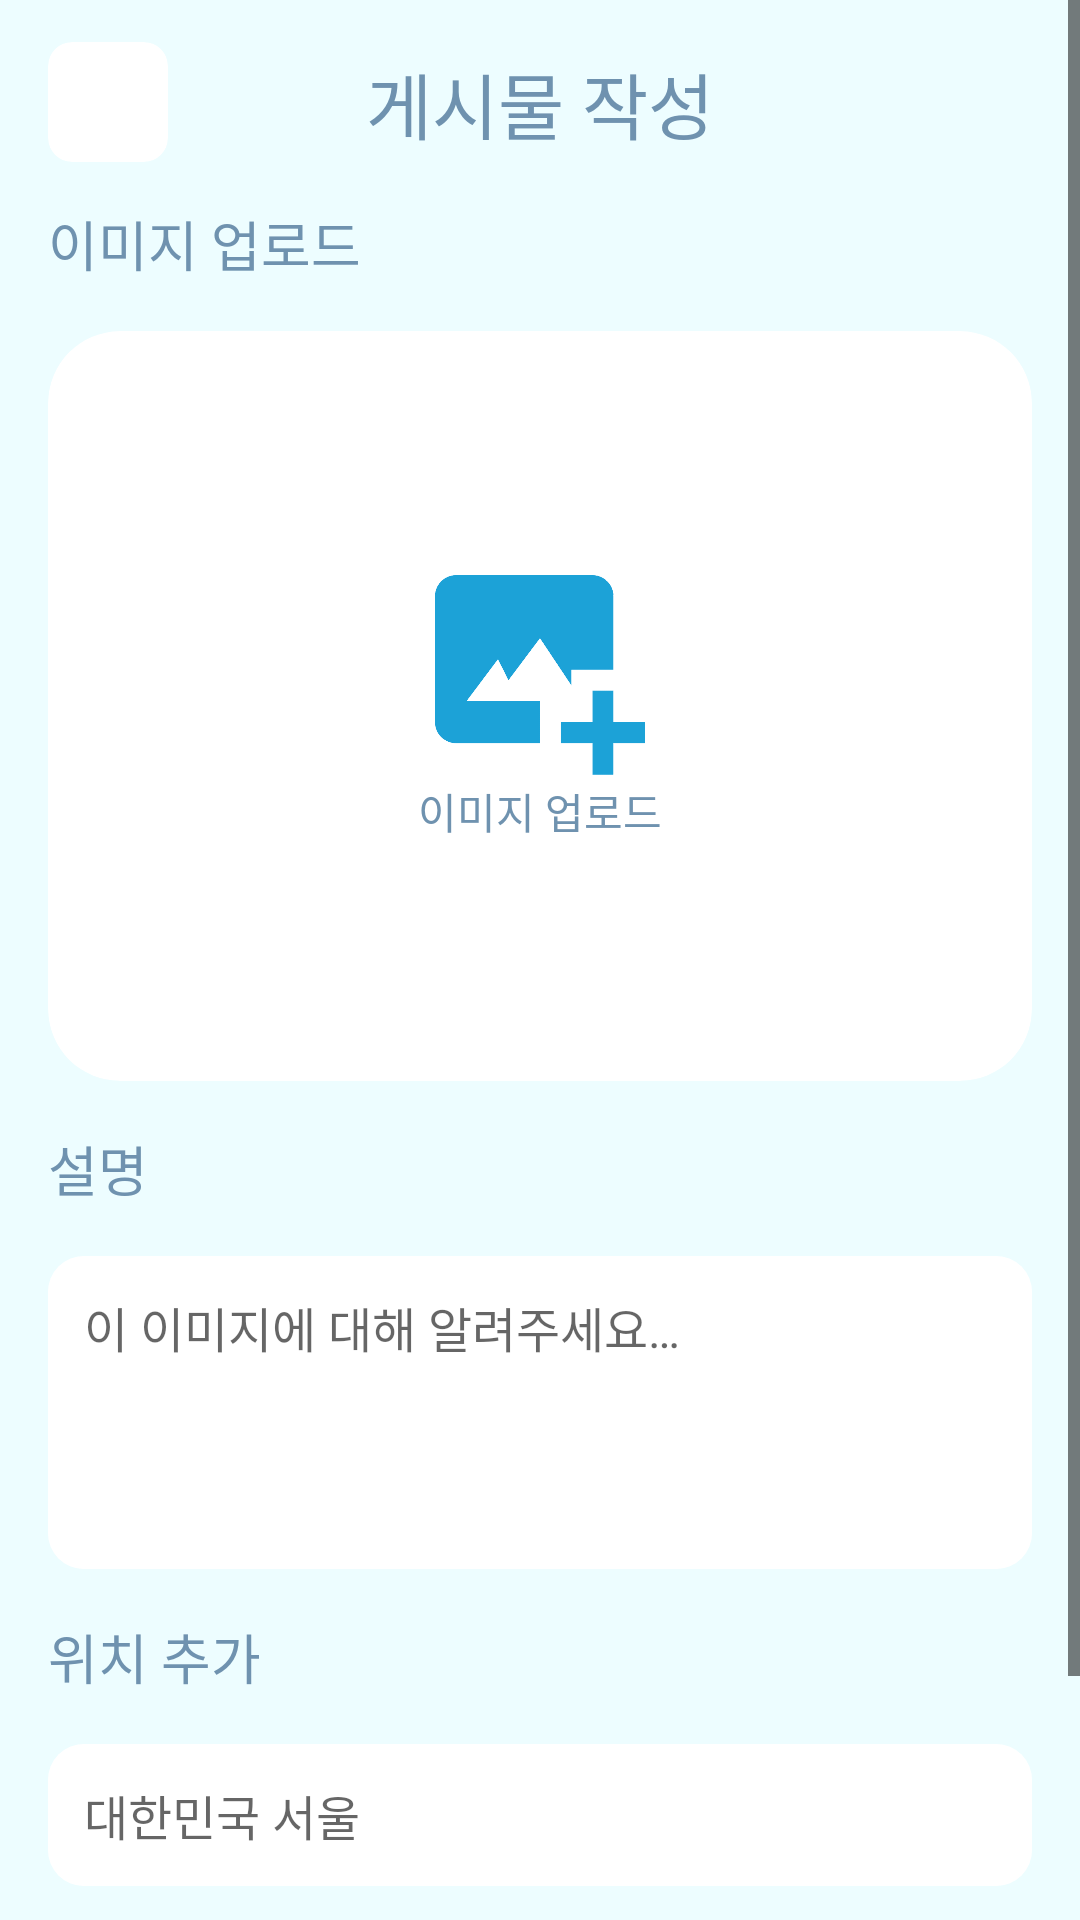

Write the Android layout XML for this screen, with the resource values it uses.
<!-- AndroidManifest.xml: application theme Theme.AbbBlindDate -->
<!-- res/layout/fragment_update.xml -->
<?xml version="1.0" encoding="utf-8"?>
<androidx.constraintlayout.widget.ConstraintLayout xmlns:android="http://schemas.android.com/apk/res/android"
    android:layout_width="match_parent"
    android:layout_height="match_parent"
    android:clickable="true"
    android:focusable="true"
    android:background="?background"
    xmlns:app="http://schemas.android.com/apk/res-auto">

    <ScrollView
        android:layout_width="match_parent"
        android:layout_height="match_parent">

        <LinearLayout
            android:layout_width="match_parent"
            android:layout_height="wrap_content"
            android:orientation="vertical">

            <androidx.constraintlayout.widget.ConstraintLayout
                android:layout_width="match_parent"
                android:layout_height="wrap_content"
                android:layout_marginVertical="12dp"
                android:orientation="horizontal">

                <androidx.cardview.widget.CardView
                    android:id="@+id/update_back"
                    android:layout_width="wrap_content"
                    android:layout_height="wrap_content"
                    android:layout_marginHorizontal="16dp"
                    android:layout_marginVertical="2dp"
                    app:cardBackgroundColor="@color/white"
                    app:cardCornerRadius="8dp"
                    app:cardElevation="0dp"
                    app:layout_constraintBottom_toBottomOf="parent"
                    app:layout_constraintStart_toStartOf="parent"
                    app:layout_constraintTop_toTopOf="parent">

                    <ImageView
                        android:layout_width="40dp"
                        android:layout_height="40dp"
                        android:layout_gravity="center"
                        android:padding="8dp"
                        android:src="@drawable/ic_arrow"
                        app:layout_constraintStart_toStartOf="parent"
                        app:layout_constraintTop_toTopOf="parent"
                        app:tint="?iconTint" />

                </androidx.cardview.widget.CardView>

                <TextView
                    android:layout_width="wrap_content"
                    android:layout_height="wrap_content"
                    android:layout_gravity="center"
                    android:gravity="center"
                    android:text="@string/write_a_post"
                    android:textSize="24sp"
                    app:layout_constraintBottom_toBottomOf="parent"
                    app:layout_constraintEnd_toEndOf="parent"
                    app:layout_constraintStart_toStartOf="parent"
                    app:layout_constraintTop_toTopOf="parent" />

            </androidx.constraintlayout.widget.ConstraintLayout>

            <TextView
                android:layout_width="wrap_content"
                android:layout_height="wrap_content"
                android:text="@string/image_upload"
                android:layout_marginHorizontal="16dp"
                android:textSize="18sp"
                android:textColor="@color/app_dark1"
                android:gravity="center"/>

            <androidx.cardview.widget.CardView
                android:layout_width="match_parent"
                android:layout_height="250dp"
                app:cardElevation="0dp"
                app:cardCornerRadius="24dp"
                android:layout_margin="16dp">

                <LinearLayout
                    android:layout_width="match_parent"
                    android:layout_height="wrap_content"
                    android:layout_gravity="center"
                    android:orientation="vertical">

                    <ImageView
                        android:layout_width="70dp"
                        android:layout_height="70dp"
                        android:src="@drawable/image_placeholder"
                        android:layout_gravity="center"/>

                    <TextView
                        android:layout_width="match_parent"
                        android:layout_height="wrap_content"
                        android:gravity="center"
                        android:layout_gravity="center"
                        android:text="@string/image_upload"/>

                </LinearLayout>

            </androidx.cardview.widget.CardView>

            <TextView
                android:layout_width="wrap_content"
                android:layout_height="wrap_content"
                android:text="@string/explanation"
                android:layout_marginHorizontal="16dp"
                android:textSize="18sp"
                android:textColor="@color/app_dark1"
                android:gravity="center"/>

            <androidx.cardview.widget.CardView
                android:layout_width="match_parent"
                android:layout_height="wrap_content"
                app:cardElevation="0dp"
                app:cardCornerRadius="12dp"
                android:layout_margin="16dp">

                <EditText
                    android:layout_width="match_parent"
                    android:layout_height="wrap_content"
                    android:lines="4"
                    android:gravity="top"
                    android:padding="12dp"
                    android:textSize="16sp"
                    android:maxLines="6"
                    android:hint="@string/please_tell_about_this_image"
                    android:background="?colorSurface"/>

            </androidx.cardview.widget.CardView>

            <TextView
                android:layout_width="wrap_content"
                android:layout_height="wrap_content"
                android:text="@string/add_location"
                android:layout_marginHorizontal="16dp"
                android:textSize="18sp"
                android:textColor="@color/app_dark1"
                android:gravity="center"/>

            <androidx.cardview.widget.CardView
                android:layout_width="match_parent"
                android:layout_height="wrap_content"
                app:cardElevation="0dp"
                app:cardCornerRadius="12dp"
                android:layout_margin="16dp">

                <EditText
                    android:layout_width="match_parent"
                    android:layout_height="wrap_content"
                    android:lines="1"
                    android:gravity="top"
                    android:padding="12dp"
                    android:textSize="16sp"
                    android:maxLines="1"
                    android:hint="@string/seoul_south_korea"
                    android:background="?colorSurface"/>

            </androidx.cardview.widget.CardView>

            <androidx.cardview.widget.CardView
                android:id="@+id/update_post"
                android:layout_width="match_parent"
                android:layout_marginBottom="30dp"
                android:layout_marginHorizontal="16dp"
                android:layout_height="wrap_content"
                android:layout_gravity="center|center_vertical"
                android:layout_marginTop="8dp"
                app:cardBackgroundColor="?iconTint"
                app:cardCornerRadius="14dp"
                app:cardElevation="0dp">

                <TextView
                    android:layout_width="wrap_content"
                    android:layout_height="wrap_content"
                    android:layout_gravity="center"
                    android:layout_marginVertical="12dp"
                    android:text="@string/post"
                    android:textColor="@color/white"
                    android:textSize="18sp"
                    android:textStyle="bold" />

            </androidx.cardview.widget.CardView>

        </LinearLayout>

    </ScrollView>

</androidx.constraintlayout.widget.ConstraintLayout>
<!-- resources referenced by this layout -->
<resources>
  <color name="app_dark1">#6F92AF</color>
  <color name="white">#FFFFFFFF</color>
  <!-- drawable image_placeholder: png bitmap (drawable, 25060 bytes) -->
  <string name="add_location">위치 추가</string>
  <string name="explanation">설명</string>
  <string name="image_upload">이미지 업로드</string>
  <string name="please_tell_about_this_image">이 이미지에 대해 알려주세요…</string>
  <string name="post">게시하다</string>
  <string name="seoul_south_korea">대한민국 서울</string>
  <string name="write_a_post">게시물 작성</string>
  <style name="Theme.AbbBlindDate" parent="Theme.MaterialComponents.DayNight.NoActionBar">
          
          <item name="colorPrimary">@color/app_accent</item>
          <item name="colorPrimaryVariant">@color/app_dark1</item>
          <item name="colorOnPrimary">@color/app_background</item>
          <item name="android:windowBackground">@color/app_background</item>
          <item name="background">@color/app_background</item>
          
          <item name="colorSecondary">@color/app_dark1</item>
          <item name="android:windowLightStatusBar">true</item>
          <item name="colorSurface">@color/white</item>
          <item name="colorOnSurface">@color/grey50</item>
          <item name="android:textColor">@color/app_dark1</item>
          <item name="colorSecondaryVariant">@color/teal_700</item>
          <item name="android:textColorSecondary">@color/black</item>
          <item name="iconTint">@color/app_accent</item>
          <item name="colorOnSecondary">@color/black</item>
          
          <item name="android:statusBarColor">@color/app_background</item>
          
      </style>
  <color name="app_accent">#1DA2D8</color>
  <color name="app_background">#EDFDFF</color>
  <color name="grey50">#494949</color>
  <color name="teal_700">#FF018786</color>
  <color name="black">#FF000000</color>
</resources>
